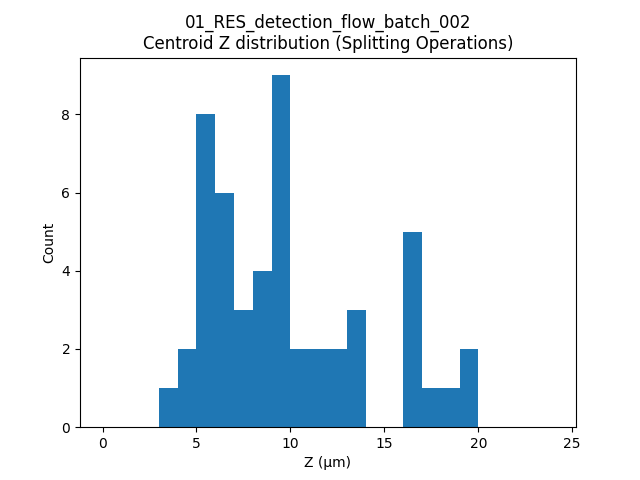

Source data for this figure (header and first rows):
label, t, centroid_z
310, 9, 6.729
505, 9, 9.74
505, 10, 9.248
225, 11, 6.155
375, 13, 8.071
431, 13, 8.656
441, 13, 8.387
726, 13, 13.61
263, 14, 5.639
263, 15, 5.936
387, 16, 13.23
512, 16, 13.54
400, 17, 12.79
85, 18, 3.238
355, 19, 7.973
9, 21, 5.229
624, 22, 16.57
88, 23, 4.33
402, 24, 17.92
402, 25, 18.37
705, 25, 5.804
402, 26, 19.47
906, 26, 16.21
906, 27, 16.48
152, 28, 5.802
376, 28, 9.214
906, 28, 16.57
376, 29, 9.184
906, 29, 16.98
1206, 29, 7.752
161, 30, 11.35
237, 30, 6.378
161, 31, 12.29
457, 31, 9.603
567, 31, 19.94
42, 32, 7.943
338, 32, 6.219
457, 32, 10.04
340, 33, 5.343
457, 33, 10.44
230, 34, 6.961
292, 34, 9.835
1117, 34, 9.177
125, 35, 8.917
233, 35, 4.142
457, 35, 11.24
1118, 35, 9.378
233, 36, 5.982
293, 36, 9.388
338, 36, 5.683
933, 36, 6.106
